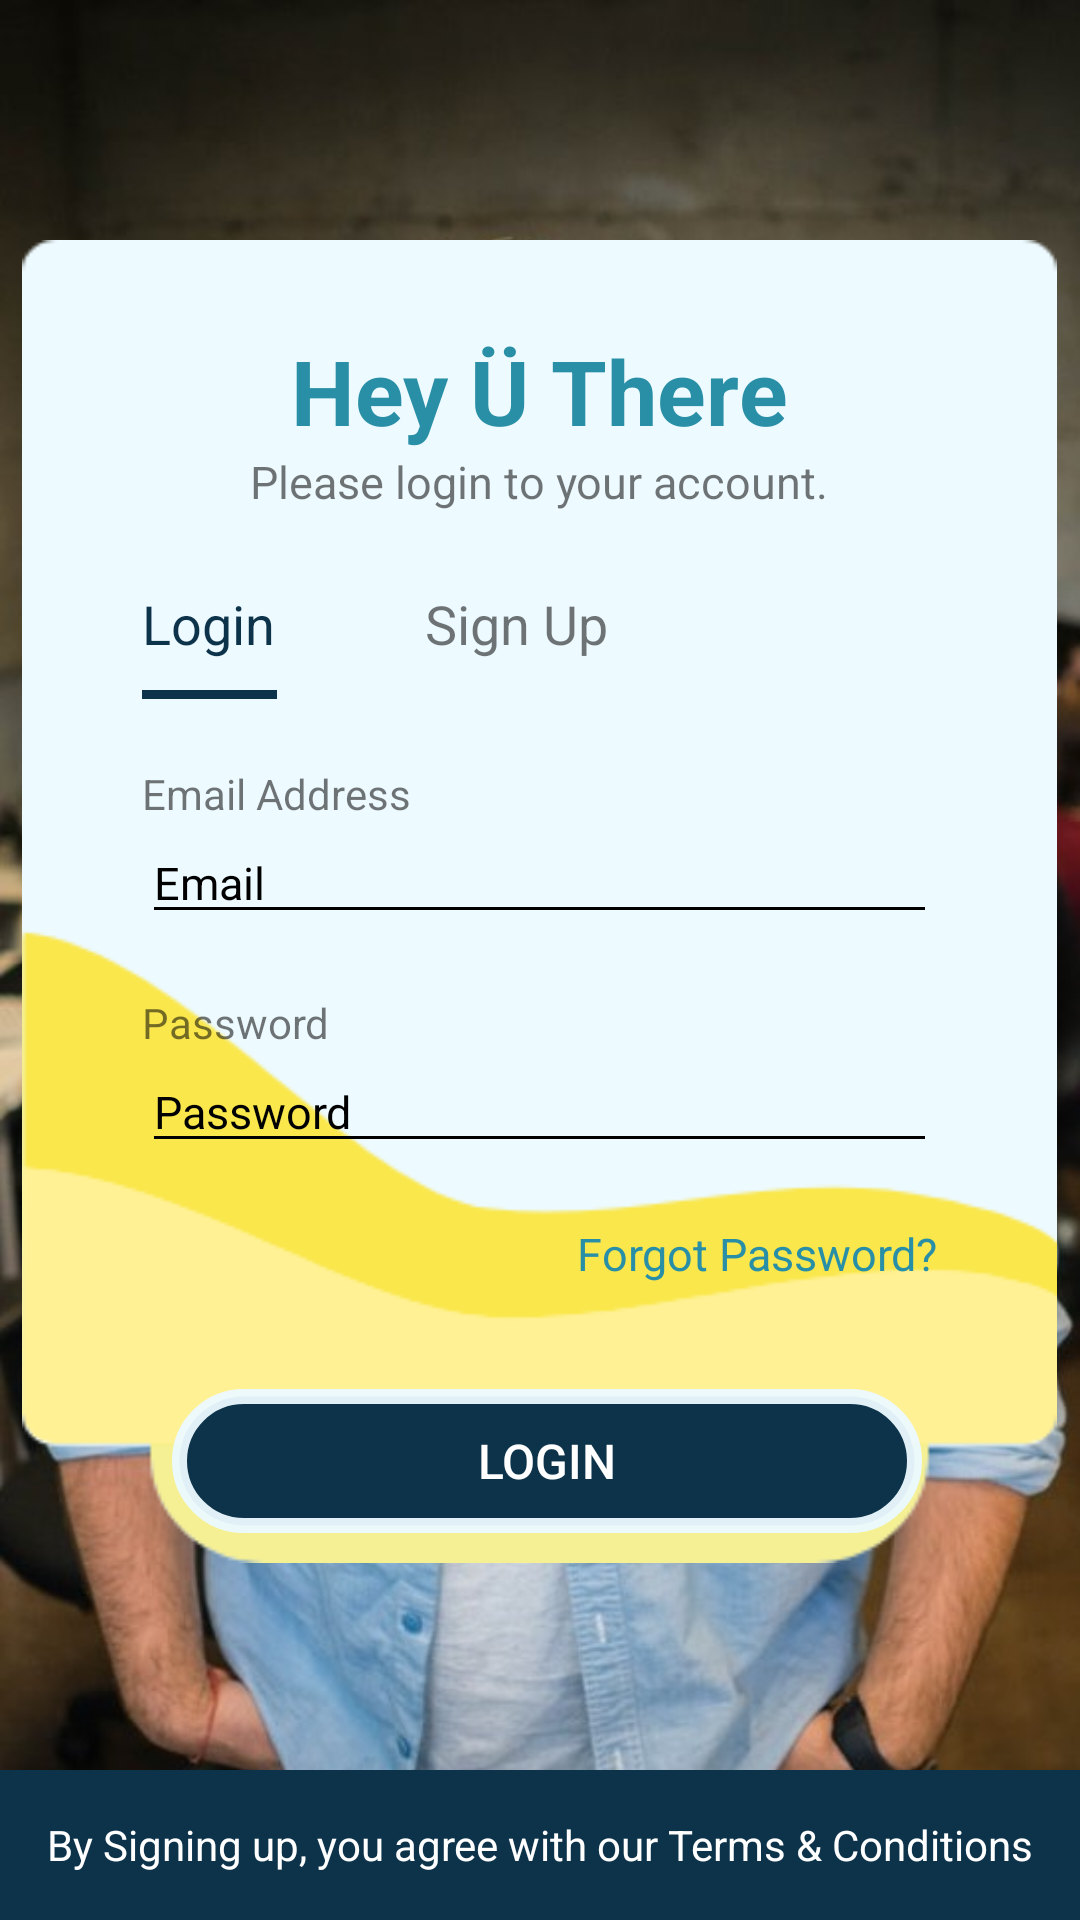

This screen was rendered from an Android layout file. Write that file and the resources it references.
<!-- AndroidManifest.xml: application theme AppTheme -->
<!-- res/layout/activity_login.xml -->
<?xml version="1.0" encoding="utf-8"?>
<RelativeLayout xmlns:android="http://schemas.android.com/apk/res/android"
    xmlns:app="http://schemas.android.com/apk/res-auto"
    xmlns:tools="http://schemas.android.com/tools"
    android:layout_width="match_parent"
    android:layout_height="match_parent"
    tools:context=".main.MainActivity"
    android:layout_centerHorizontal="true"
    android:background="@drawable/bg_loginregist"
    android:paddingTop="60dp">

    <LinearLayout
        android:id="@+id/ll_wrap"
        android:layout_width="wrap_content"
        android:layout_height="wrap_content"
        android:orientation="vertical"
        android:background="@drawable/bg_login"
        android:paddingTop="30dp"
        android:paddingBottom="10dp"
        android:paddingRight="40dp"
        android:paddingLeft="40dp"
        android:layout_marginTop="20dp"
        android:layout_centerHorizontal="true"
        >

        <TextView
            android:id="@+id/tv_hey"
            android:layout_width="match_parent"
            android:layout_height="wrap_content"
            android:text="@string/hey"
            android:textSize="30sp"
            android:textStyle="bold"
            android:textAlignment="center"
            android:textColor="@color/light_blue"
            />

        <TextView
            android:layout_width="match_parent"
            android:layout_height="wrap_content"
            android:text="@string/please_login"
            android:textSize="15sp"
            android:layout_marginBottom="25dp"
            android:textAlignment="center"
            />

        <RelativeLayout
            android:layout_width="wrap_content"
            android:layout_height="wrap_content"
            android:orientation="horizontal"
            android:layout_marginRight="40dp"
            android:layout_marginBottom="10dp"
            >

            <TextView
                android:id="@+id/login_fragment"
                android:layout_width="wrap_content"
                android:layout_height="wrap_content"
                android:text="@string/login"
                android:textSize="18sp"
                android:textColor="@color/button"
                android:layout_marginRight="20dp"/>

            <View
                android:layout_width="45dp"
                android:layout_height="3dp"
                android:background="@color/button"
                android:layout_below="@+id/login_fragment"
                android:layout_marginTop="10dp"
                />

            <TextView
                android:id="@+id/sign_up_fragment"
                android:layout_width="wrap_content"
                android:layout_height="wrap_content"
                android:text="@string/sign_up"
                android:textSize="18sp"
                android:layout_toRightOf="@+id/login_fragment"
                android:layout_marginBottom="25dp"
                android:layout_marginLeft="30dp"
                />

        </RelativeLayout>

        <TextView
            android:layout_width="wrap_content"
            android:layout_height="wrap_content"
            android:text="@string/email_address"
            />

        <EditText
            android:id="@+id/et_email_login"
            android:layout_width="wrap_content"
            android:layout_height="wrap_content"
            android:ems="15"
            android:hint="@string/email"
            android:textColorHint="@color/black"
            android:textSize="15sp"
            android:inputType="text"
            android:layout_marginBottom="20dp"
            android:drawableRight="@drawable/ic_email_black_24dp"
            android:backgroundTint="@color/black"
            android:textCursorDrawable="@drawable/black_cursor"
            />

        <TextView
            android:layout_width="match_parent"
            android:layout_height="wrap_content"
            android:text="@string/password"
            />

        <EditText
            android:id="@+id/et_password_login"
            android:layout_width="wrap_content"
            android:layout_height="wrap_content"
            android:ems="15"
            android:hint="@string/password"
            android:textColorHint="@color/black"
            android:textSize="15sp"
            android:inputType="textPassword"
            android:backgroundTint="@color/black"
            android:textCursorDrawable="@drawable/black_cursor"
            android:drawableRight="@drawable/ic_visibility_off_black_24dp"/>

        <EditText
            android:id="@+id/et_password_text"
            android:layout_width="wrap_content"
            android:layout_height="wrap_content"
            android:ems="15"
            android:hint="@string/password"
            android:textColorHint="@color/black"
            android:textSize="15sp"
            android:inputType="text"
            android:drawableRight="@drawable/ic_remove_red_eye_black_24dp"
            android:visibility="gone"
            />

        <TextView
            android:id="@+id/tv_forgot"
            android:layout_width="match_parent"
            android:layout_height="wrap_content"
            android:text="@string/forgot_password"
            android:textSize="15sp"
            android:textColor="@color/light_blue"
            android:textAlignment="viewEnd"
            android:layout_gravity="end"
            android:layout_marginTop="20dp"
            android:layout_marginBottom="35dp"
            />

        <Button
            android:id="@+id/btn_login"
            android:layout_width="250dp"
            android:layout_height="match_parent"
            android:layout_above="@+id/tv_terms"
            android:layout_marginLeft="10dp"
            android:background="@drawable/button_radius"
            android:ems="10"
            android:gravity="center"
            android:text="@string/login"
            android:textColor="@color/white"
            android:textSize="16sp" />
    </LinearLayout>



    <TextView
        android:id="@+id/tv_terms"
        android:layout_width="match_parent"
        android:layout_height="50dp"
        android:background="@color/button"
        android:layout_alignParentBottom="true"
        android:text="@string/by_signing_up"
        android:textColor="@color/white"
        android:padding="10dp"
        android:gravity="center"
        />

</RelativeLayout>
<!-- resources referenced by this layout -->
<resources>
  <color name="black">#000000</color>
  <color name="button">#0D334B</color>
  <color name="light_blue">#298FA6</color>
  <color name="white">#ffffff</color>
  <!-- drawable bg_login: png bitmap (drawable-v24, 8564 bytes) -->
  <!-- drawable bg_loginregist: jpg bitmap (drawable-v24, 100071 bytes) -->
  <!-- drawable button_radius (drawable-v24) -->
  <?xml version="1.0" encoding="utf-8"?>
  <selector xmlns:android="http://schemas.android.com/apk/res/android">
  
      <item>
          <shape android:shape="rectangle">
              <solid
                  android:color="@color/button"
                  />
  
              <stroke
                  android:color="@color/background"
                  android:width="5dp"
                  />
              <corners
                  android:radius="50dp"
                  />
          </shape>
      </item>
  
  </selector>
  <string name="by_signing_up">By Signing up, you agree with our Terms &amp; Conditions</string>
  <string name="email">Email</string>
  <string name="email_address">Email Address</string>
  <string name="forgot_password">Forgot Password?</string>
  <string name="hey">Hey "\u00DC" There</string>
  <string name="login">Login</string>
  <string name="password">Password</string>
  <string name="please_login">Please login to your account.</string>
  <string name="sign_up">Sign Up</string>
  <style name="AppTheme" parent="Theme.AppCompat.Light.NoActionBar">
          
          <item name="colorPrimary">@color/colorPrimary</item>
          <item name="colorPrimaryDark">@color/colorPrimaryDark</item>
          <item name="colorAccent">@color/colorAccent</item>
          <item name="android:listDivider">@color/yellow</item>
      </style>
  <color name="background">#F2EDFAFF</color>
  <color name="colorPrimary">#008577</color>
  <color name="colorPrimaryDark">#00574B</color>
  <color name="colorAccent">#D81B60</color>
  <color name="yellow">#ffdd00</color>
</resources>
